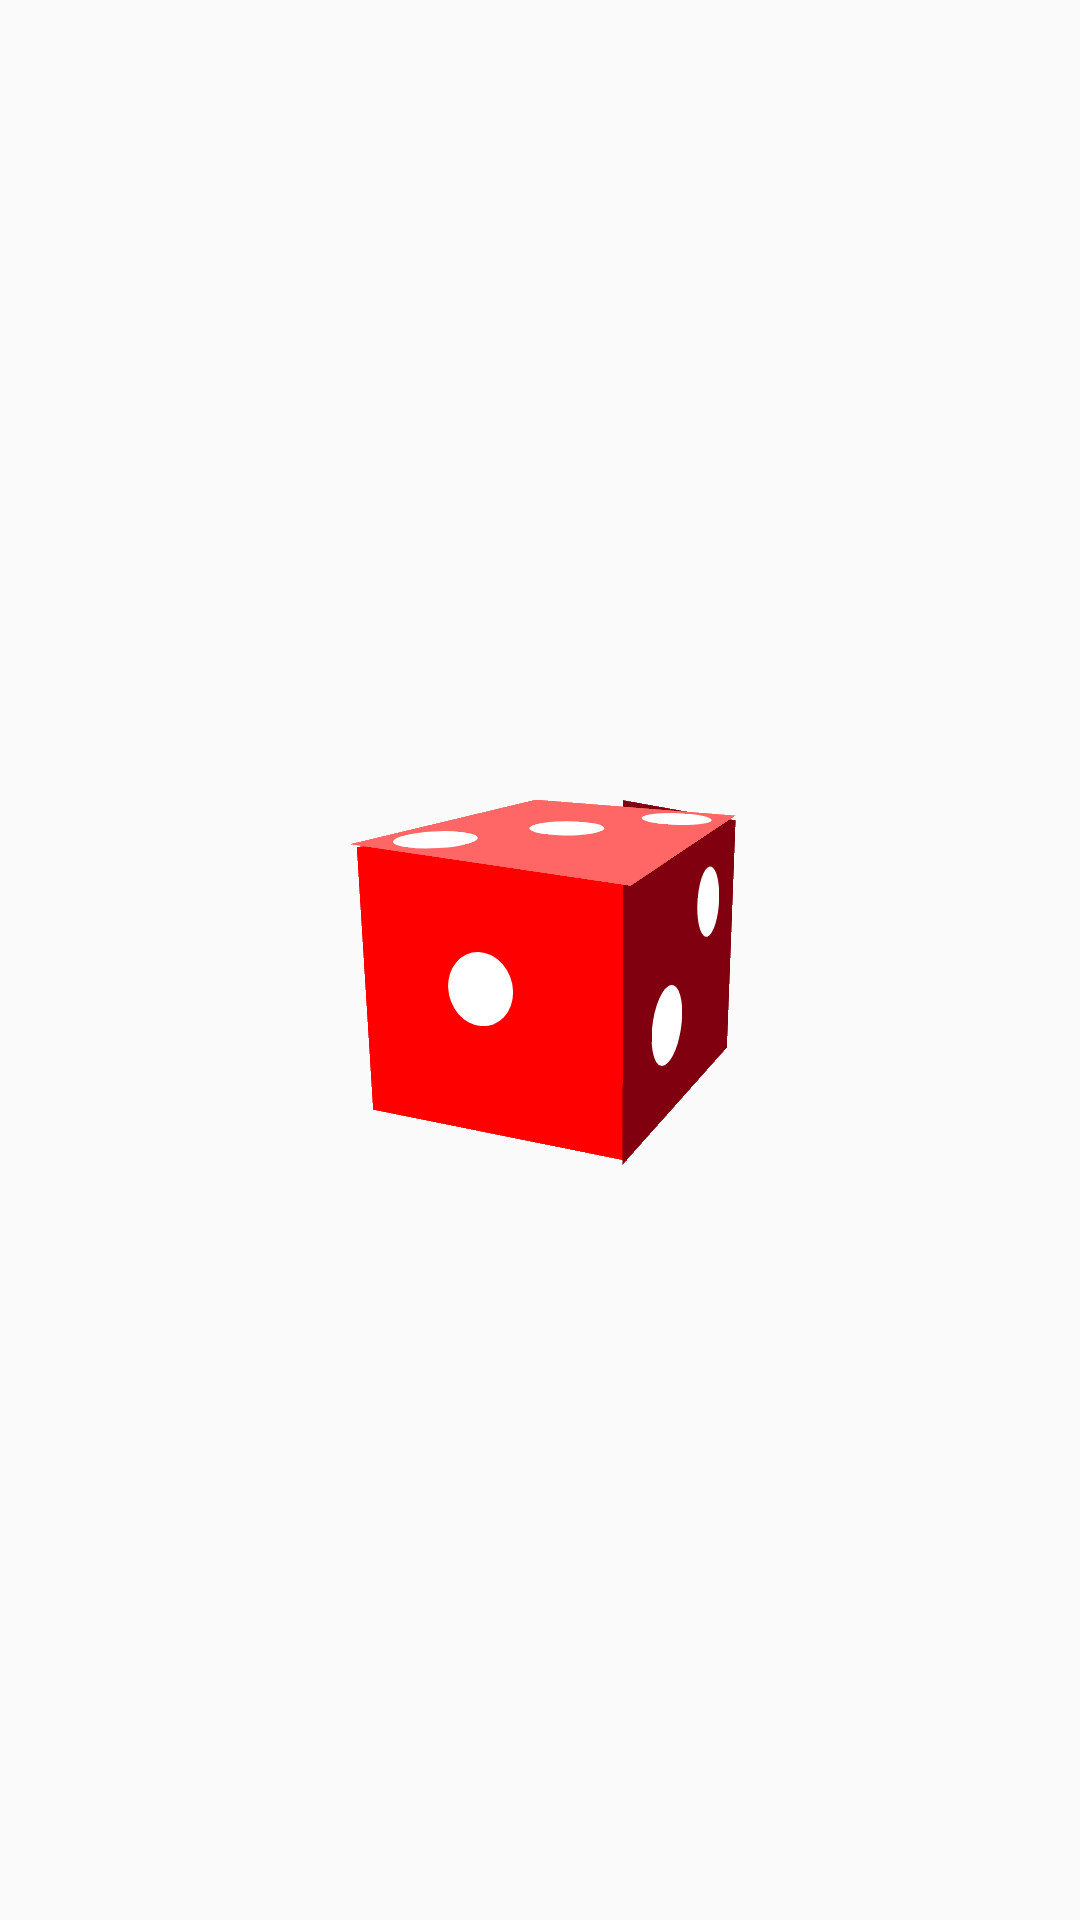

Reconstruct the res/layout file that produces this screen, plus the resources it refers to.
<!-- AndroidManifest.xml: application theme Theme.Ejercicios_Clase -->
<!-- res/layout/dado.xml -->
<?xml version="1.0" encoding="utf-8"?>
<RelativeLayout xmlns:android="http://schemas.android.com/apk/res/android"
    android:layout_width="match_parent"
    android:layout_height="match_parent">

    <RelativeLayout
        android:layout_width="150dp"
        android:layout_height="150dp"
        android:layout_centerInParent="true">

        <RelativeLayout
            android:layout_width="100dp"
            android:layout_height="100dp"
            android:background="@color/Rojo"
            android:layout_centerInParent="true"
            android:translationX="-20dp"
            android:translationY="10dp"
            android:rotation="-2"
            android:rotationY="-30"
            android:rotationX="-10">

            <View
                android:layout_width="25dp"
                android:layout_height="25dp"
                android:layout_centerInParent="true"
                android:background="@drawable/punto_dado"/>

        </RelativeLayout>

        <RelativeLayout
            android:layout_width="100dp"
            android:layout_height="95dp"
            android:background="@color/RojoOscuro"
            android:gravity="center"
            android:layout_centerInParent="true"
            android:translationX="50dp"
            android:rotation="4"
            android:rotationY="70"
            android:rotationX="-15">

            <View
                android:layout_width="25dp"
                android:layout_height="25dp"
                android:layout_centerInParent="true"
                android:background="@drawable/punto_dado"/>

            <View
                android:layout_width="25dp"
                android:layout_height="25dp"
                android:layout_alignParentStart="true"
                android:layout_alignParentBottom="true"
                android:background="@drawable/punto_dado"/>

        </RelativeLayout>

        <RelativeLayout
            android:layout_width="88dp"
            android:layout_height="104dp"
            android:background="@color/RojoClaro"
            android:padding="5dp"
            android:layout_centerInParent="true"
            android:translationX="9dp"
            android:translationY="-44dp"
            android:rotation="28.4"
            android:rotationX="79">

            <View
                android:layout_width="25dp"
                android:layout_height="25dp"
                android:layout_centerInParent="true"
                android:background="@drawable/punto_dado"/>

            <View
                android:layout_width="25dp"
                android:layout_height="25dp"
                android:layout_alignParentEnd="true"
                android:background="@drawable/punto_dado"/>

            <View
                android:layout_width="25dp"
                android:layout_height="25dp"
                android:layout_alignParentStart="true"
                android:layout_alignParentBottom="true"
                android:background="@drawable/punto_dado"/>

        </RelativeLayout>

    </RelativeLayout>

</RelativeLayout>
<!-- resources referenced by this layout -->
<resources>
  <color name="Rojo">#FF0000</color>
  <color name="RojoClaro">#FF6666</color>
  <color name="RojoOscuro">#80000F</color>
  <!-- drawable punto_dado (drawable) -->
  <?xml version="1.0" encoding="utf-8"?>
  <shape xmlns:android="http://schemas.android.com/apk/res/android">
      <solid android:color="@color/Blanco"/> 
      <corners android:radius="500dp"/> 
  </shape>
  <style name="Theme.Ejercicios_Clase" parent="Theme.AppCompat.DayNight.NoActionBar">
  
      </style>
  <color name="Blanco">#FFFFFF</color>
</resources>
